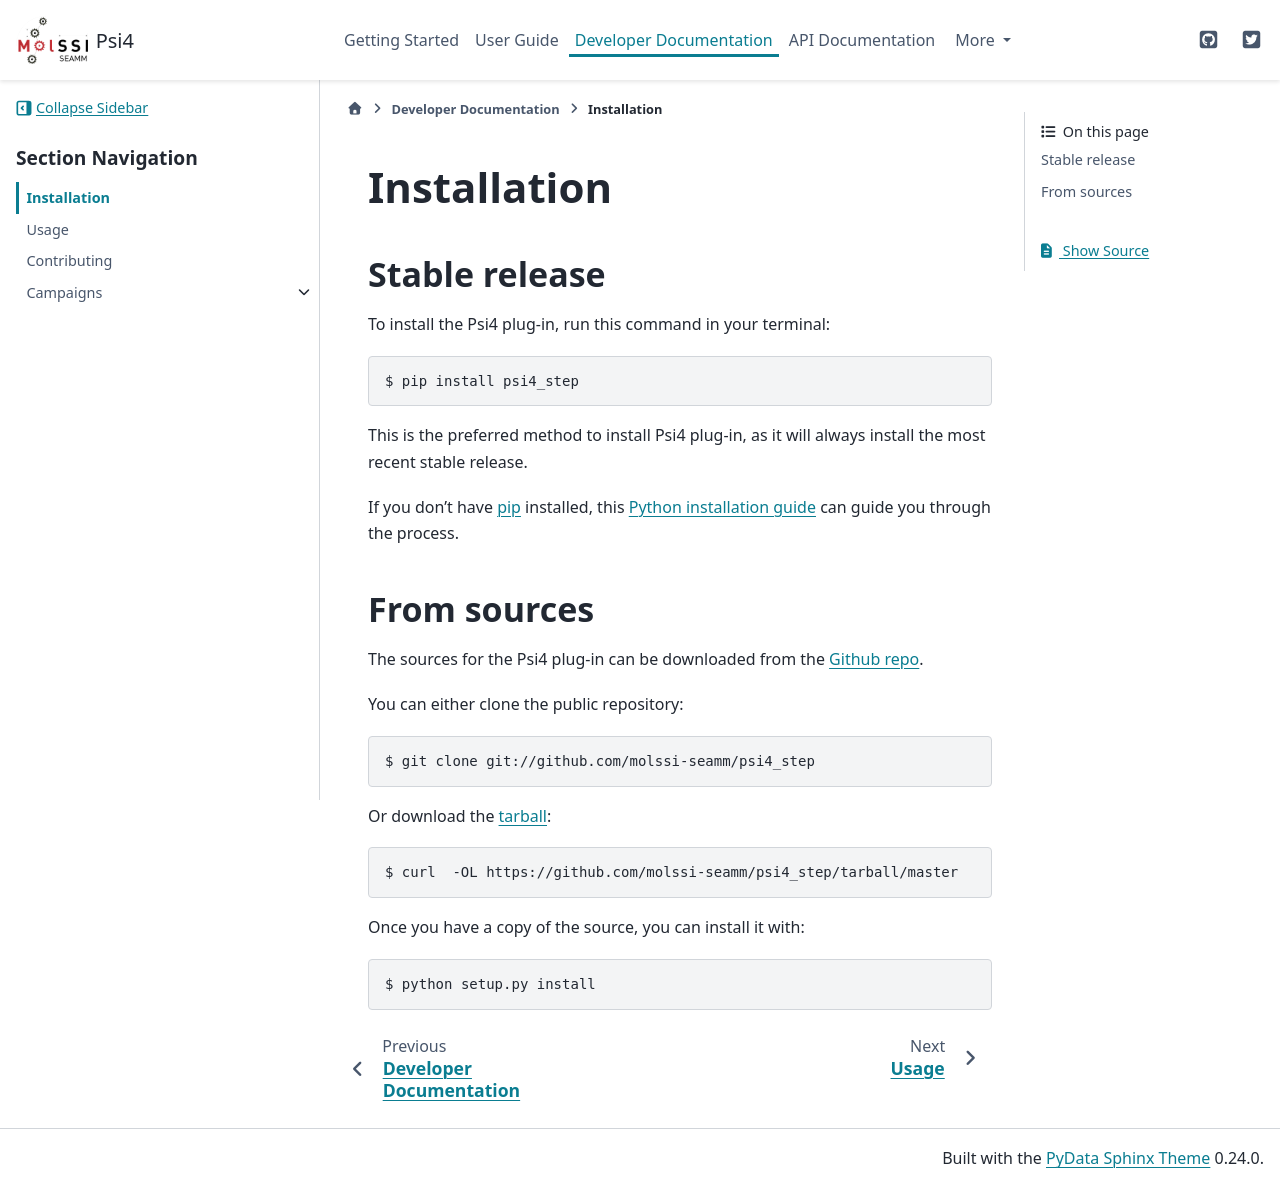

repository: molssi-seamm/psi4_step · page: developer_guide/installation.html · generator: sphinx

.. highlight:: shell

============
Installation
============


Stable release
--------------

To install the Psi4 Step, run this command in your terminal:

.. code-block:: console

    $ pip install psi4_step

This is the preferred method to install Psi4 Step, as it will always install the most recent stable release. 

If you don't have `pip`_ installed, this `Python installation guide`_ can guide
you through the process.

.. _pip: https://pip.pypa.io
.. _Python installation guide: http://docs.python-guide.org/en/latest/starting/installation/


From sources
------------

The sources for Psi4 Step can be downloaded from the `Github repo`_.

You can either clone the public repository:

.. code-block:: console

    $ git clone git://github.com/molssi-seamm/psi4_step

Or download the `tarball`_:

.. code-block:: console

    $ curl  -OL https://github.com/molssi-seamm/psi4_step/tarball/master

Once you have a copy of the source, you can install it with:

.. code-block:: console

    $ python setup.py install


.. _Github repo: https://github.com/molssi-seamm/psi4_step
.. _tarball: https://github.com/molssi-seamm/psi4_step/tarball/master
